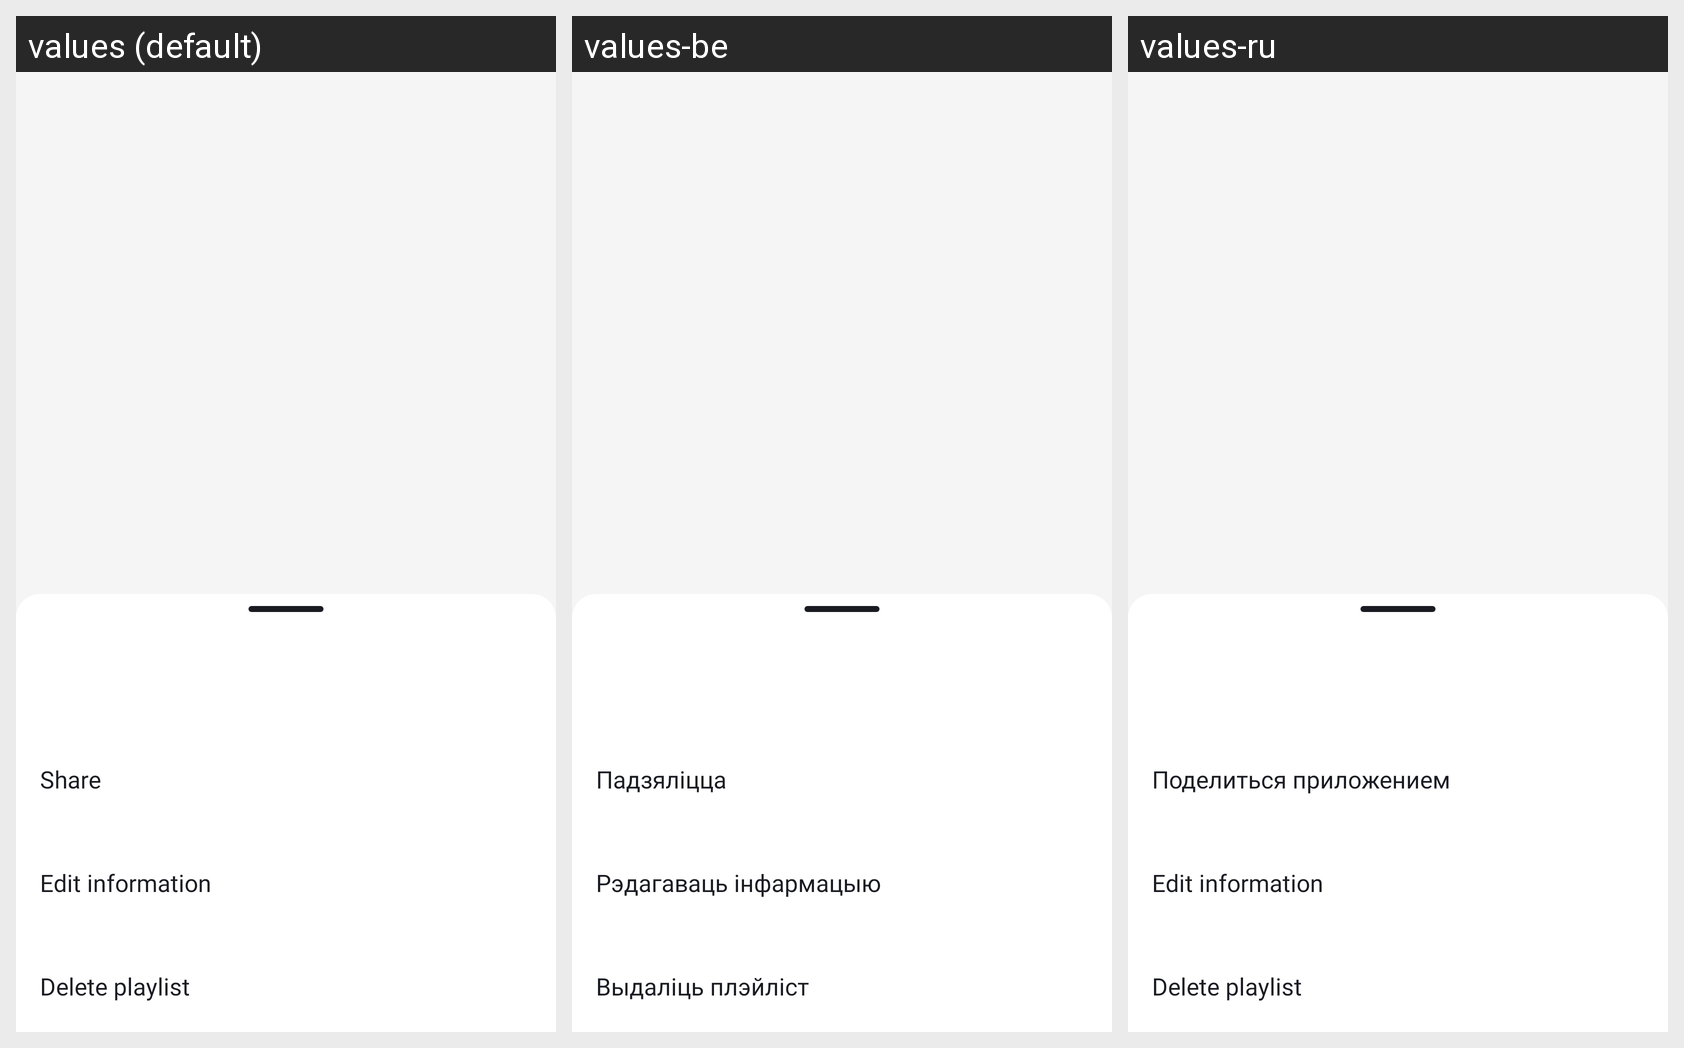

Translations of the strings shown on this Android screen, per locale in the grid:
Android screen res/layout/fragment_playlist.xml rendered under 3 locales, left to right: values (default), values-be, values-ru. Device: Nexus 5 (rendered at 1080×1920; each locale shown at half size, 540×960, under a caption strip naming it); theme Theme.PlaylistMaker.
Strings drawn on this screen, with the default value and each locale's value (text and hints the layout hard-codes, and strings that could not be matched under every locale, appear in the picture but are not listed):

share
  values: Share
  values-be: Падзяліцца
  values-ru: Поделиться приложением

edit_information
  values: Edit information
  values-be: Рэдагаваць інфармацыю
  values-ru: Edit information  [not translated; the default value is used]

delete_playlist
  values: Delete playlist
  values-be: Выдаліць плэйліст
  values-ru: Delete playlist  [not translated; the default value is used]
